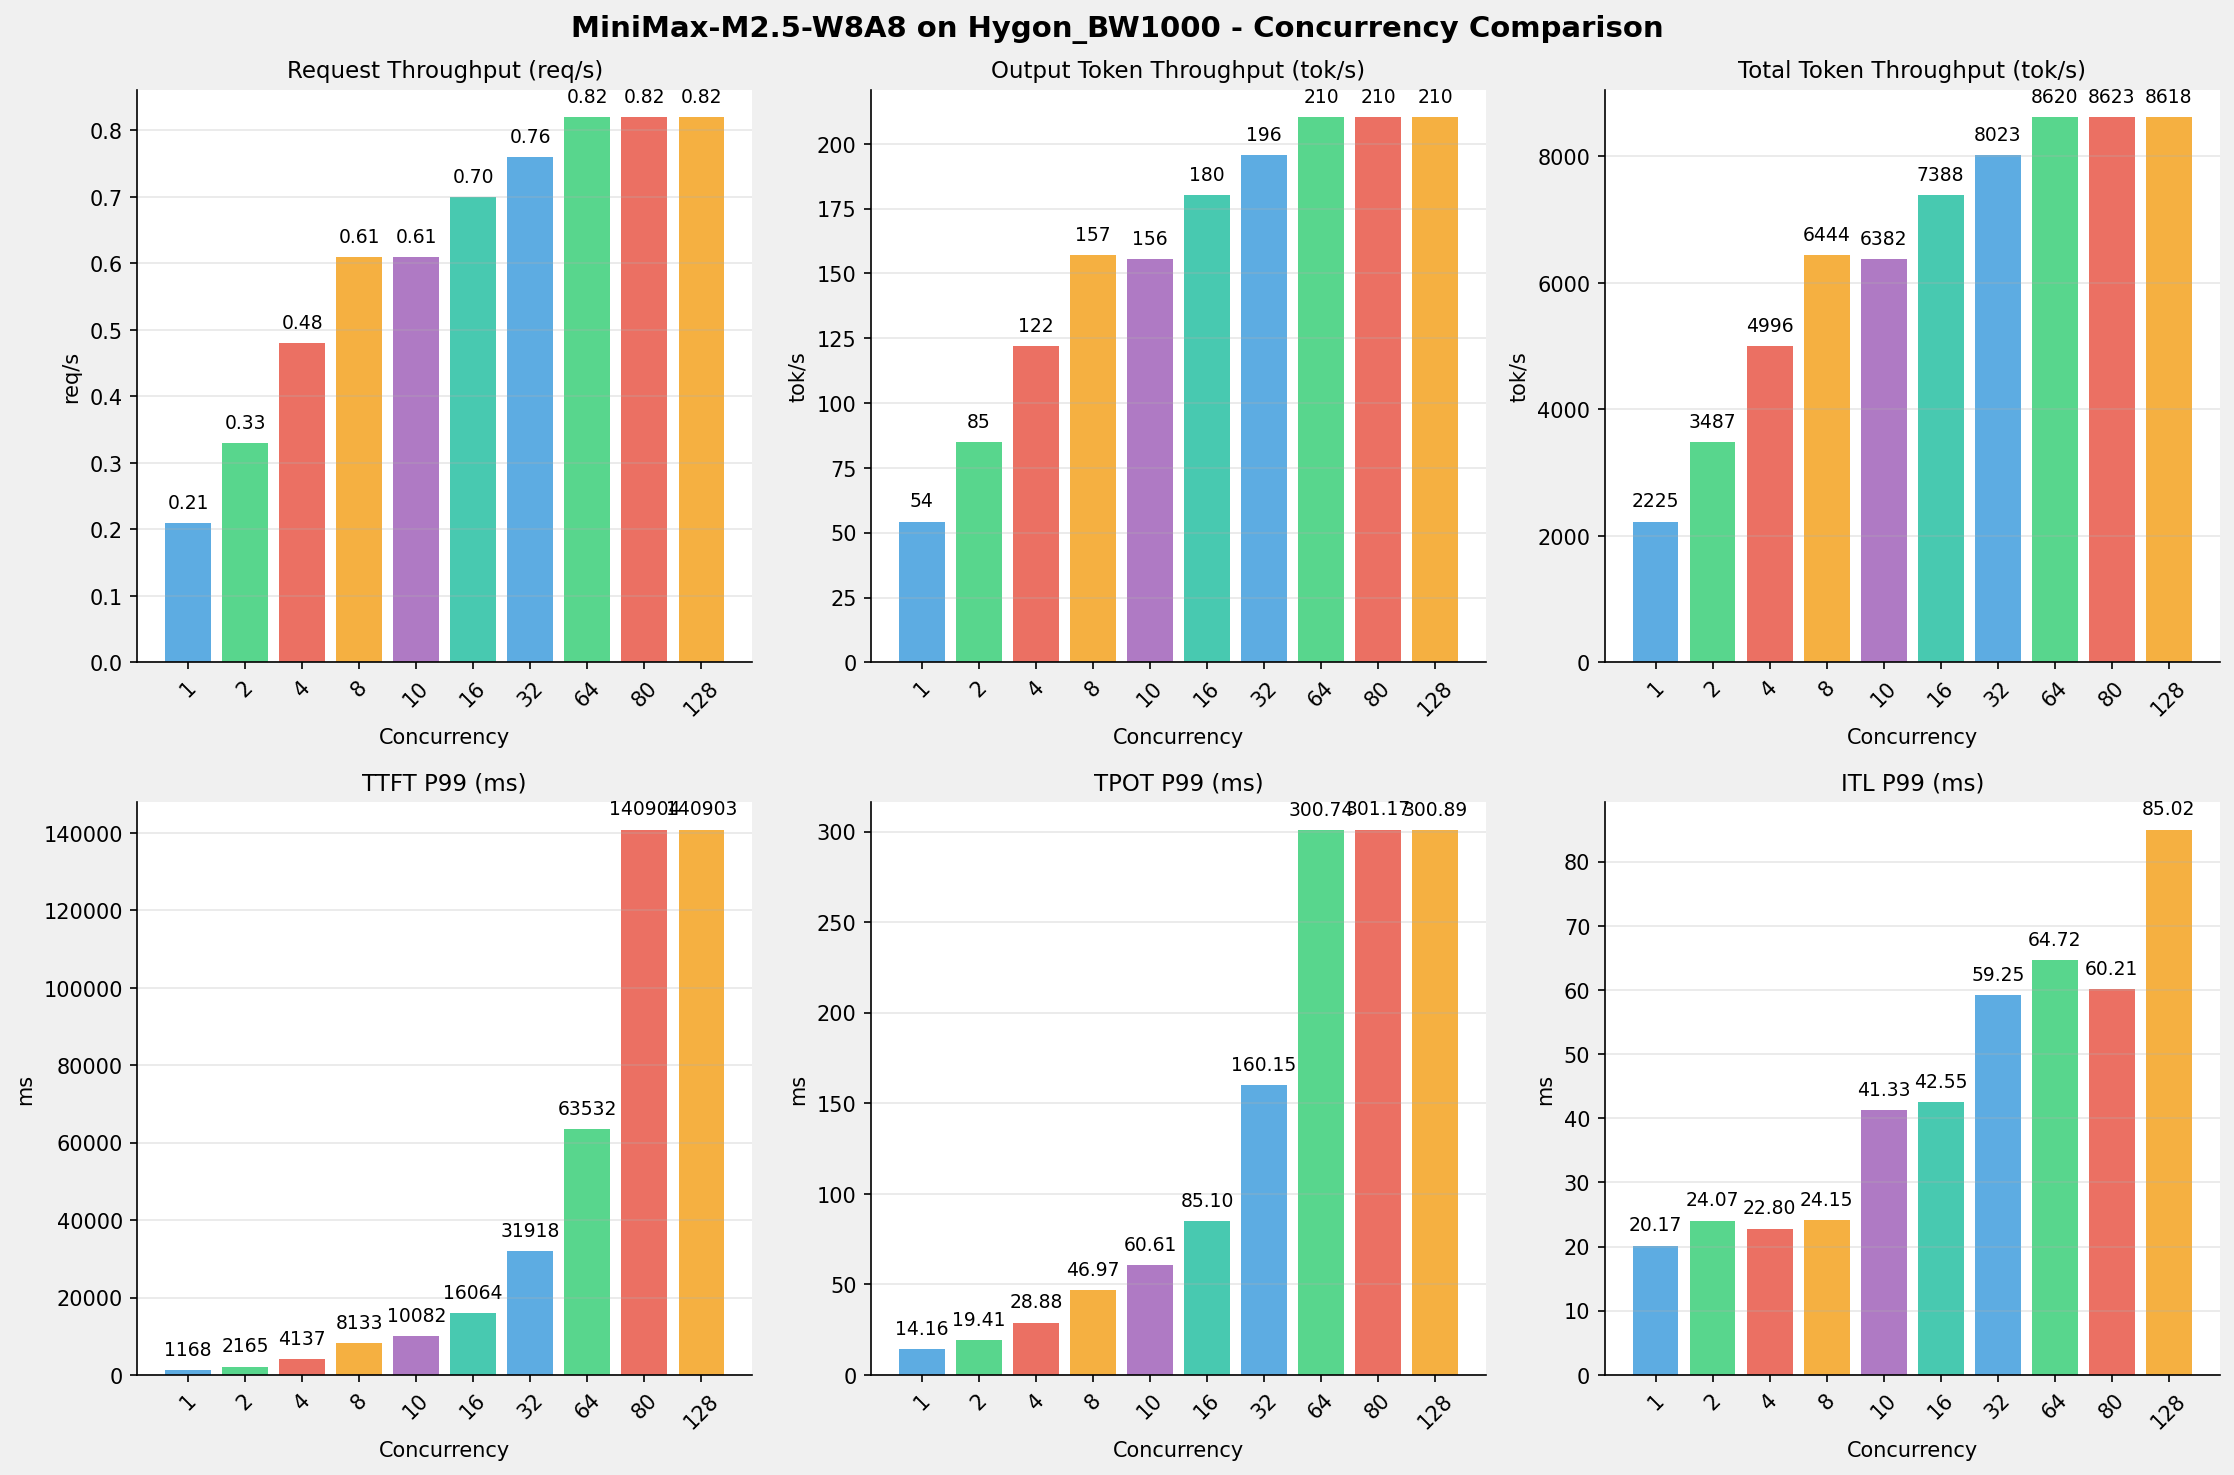

The file beside this chart, header and first rows:
Metric, 1 concurrency, 2 concurrency, 4 concurrency, 8 concurrency, 10 concurrency, 16 concurrency, 32 concurrency, 64 concurrency, 80 concurrency, 128 concurrency
[[Serving Benchmark Result]], , , , , , , , , , , , , , , , , , 
Successful requests, 320, 320, 320, 320, 320, 320, 320, 320, 320, 320
Failed requests, 0, 0, 0, 0, 0, 0, 0, 0, 0, 0
Benchmark duration (s), 1509, 963.2, 672.3, 521.2, 526.3, 454.6, 418.6, 389.6, 389.5, 389.7
Total input tokens, 3276800, 3276800, 3276800, 3276800, 3276800, 3276800, 3276800, 3276800, 3276800, 3276800
Total generated tokens, 81920, 81920, 81920, 81920, 81920, 81920, 81920, 81920, 81920, 81920
Request throughput (req/s), 0.21, 0.33, 0.48, 0.61, 0.61, 0.70, 0.76, 0.82, 0.82, 0.82
Output token throughput (tok/s), 54.28, 85.05, 121.8, 157.2, 155.7, 180.2, 195.7, 210.2, 210.3, 210.2
Peak output token throughput (tok/s), 72.00, 136, 247, 424, 420, 656, 864, 1279, 1263, 1279
Peak concurrent requests, 2.00, 4.00, 8.00, 16.00, 20.00, 32.00, 64.00, 128, 143, 191
Total token throughput (tok/s), 2225, 3487, 4996, 6444, 6382, 7388, 8023, 8620, 8623, 8618
[[Time to First Token]], , , , , , , , , , , , , , , , , , 
Mean TTFT (ms), 1112, 1624, 3352, 7190, 9132, 15053, 30732, 62196, 77179, 124081
Median TTFT (ms), 1112, 1153, 4116, 8084, 10065, 16029, 31855, 63500, 62548, 140502
P95 TTFT (ms), 1128, 2156, 4129, 8095, 10076, 16056, 31915, 63528, 140523, 140896
P99 TTFT (ms), 1168, 2165, 4137, 8133, 10082, 16064, 31918, 63532, 140904, 140903
[[Time per Output Token]], , , , , , , , , , , , , , , , , , 
Mean TPOT (ms), 14.13, 17.24, 19.81, 22.89, 28.67, 30.10, 43.62, 61.63, 64.04, 64.17
Median TPOT (ms), 14.13, 17.15, 16.93, 19.52, 25.19, 26.43, 39.56, 57.08, 61.00, 61.13
P95 TPOT (ms), 14.15, 19.37, 28.78, 46.86, 60.21, 84.67, 39.90, 57.35, 61.24, 61.49
P99 TPOT (ms), 14.16, 19.41, 28.88, 46.97, 60.61, 85.10, 160.2, 300.7, 301.2, 300.9
[[Inter-token Latency]], , , , , , , , , , , , , , , , , , 
Mean ITL (ms), 14.14, 17.23, 19.76, 22.82, 28.65, 30.01, 43.45, 61.39, 63.79, 63.92
Median ITL (ms), 14.13, 15.20, 16.86, 19.56, 25.20, 26.59, 39.75, 57.35, 57.15, 57.36
P95 ITL (ms), 14.47, 16.13, 17.85, 20.53, 26.22, 30.25, 48.15, 59.07, 58.28, 61.86
P99 ITL (ms), 20.17, 24.07, 22.80, 24.15, 41.33, 42.55, 59.25, 64.72, 60.21, 85.02
